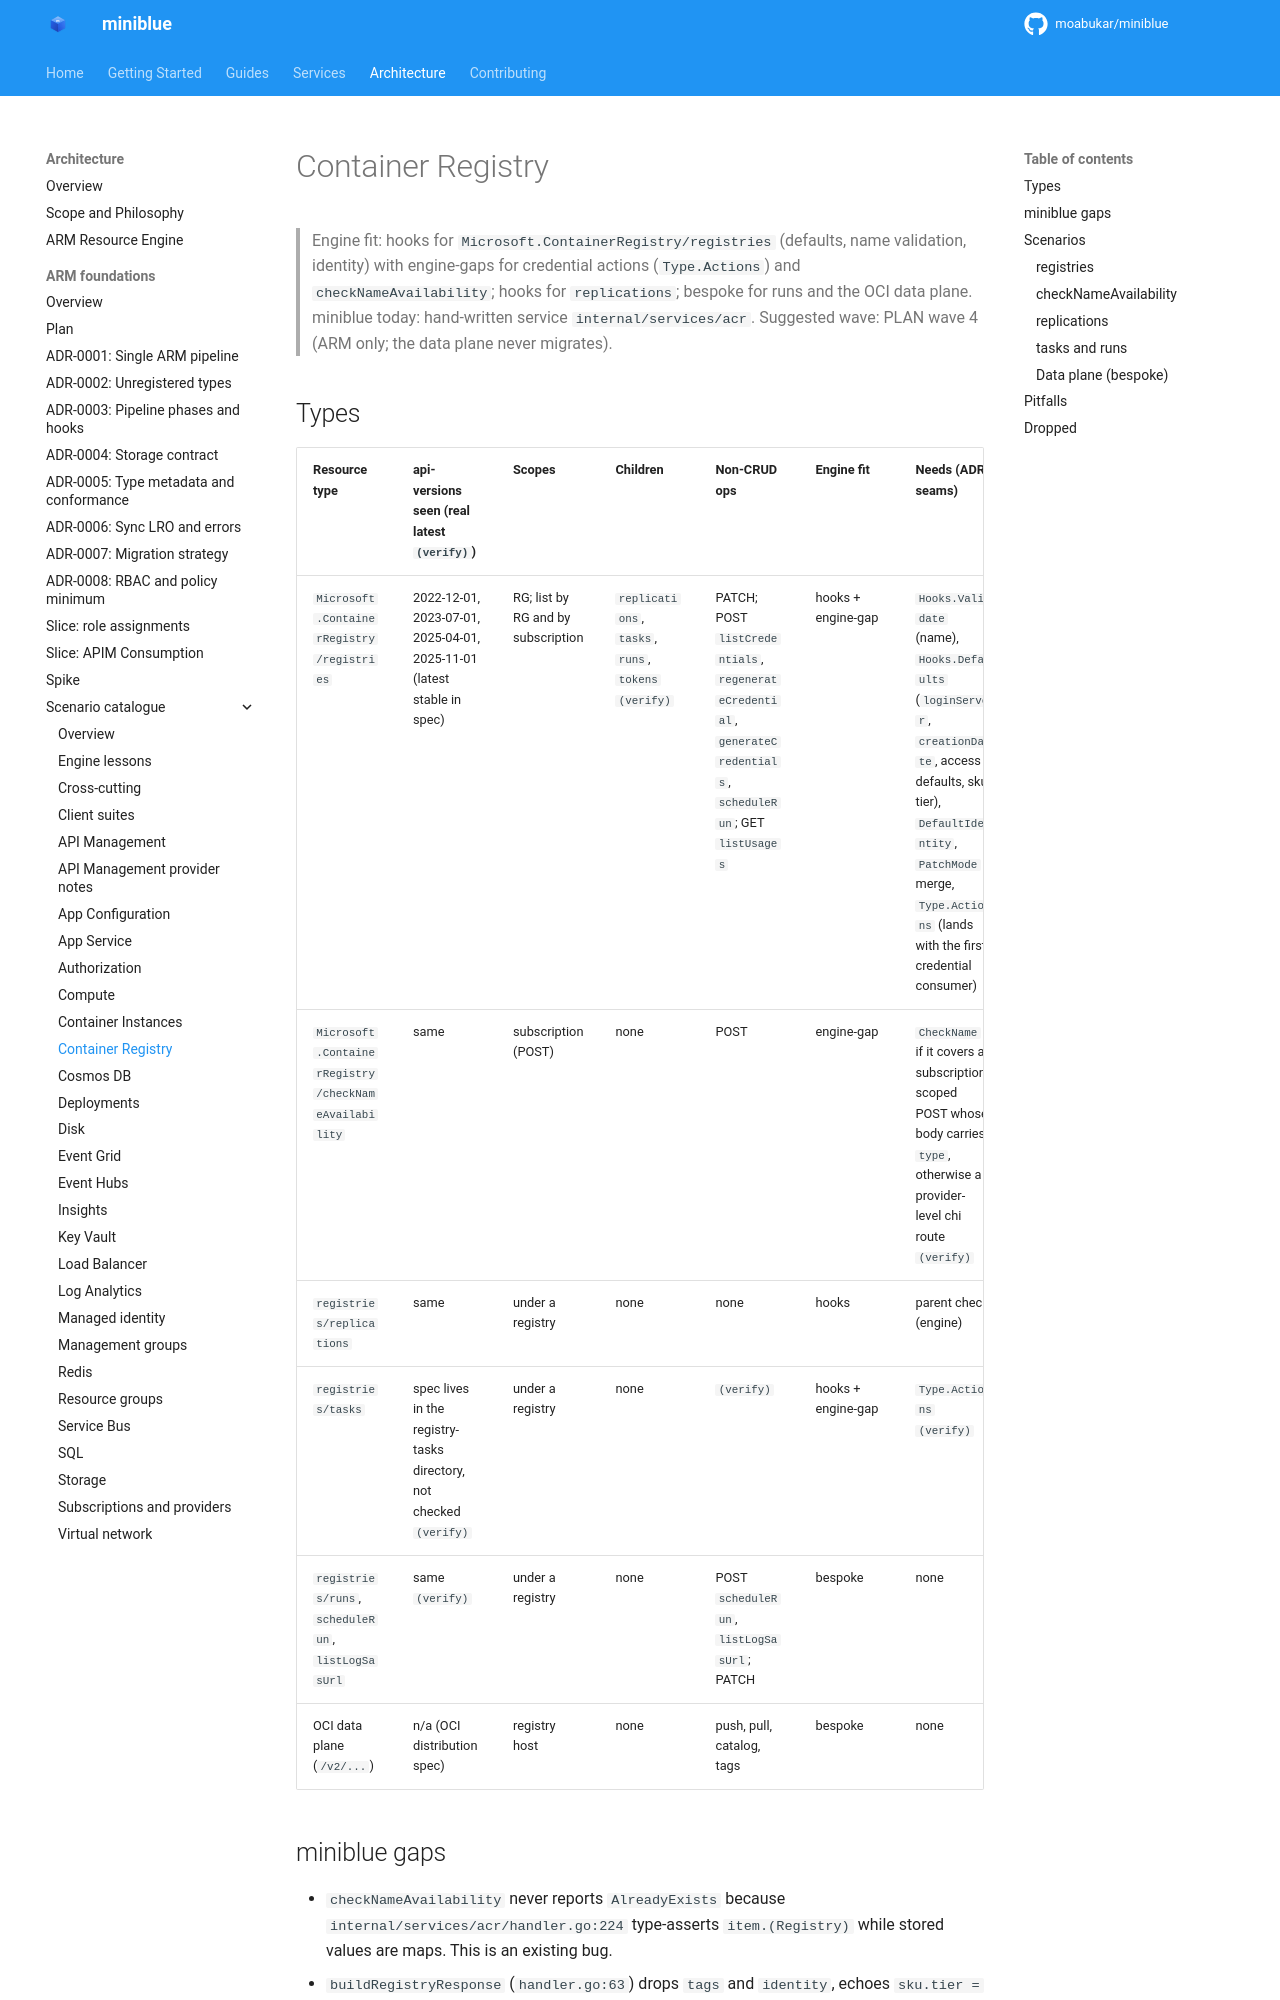

repository: kewalaka/miniblue · page: architecture/arm-foundations/catalogue/container-registry/index.html · generator: mkdocs

# Container Registry

> Engine fit: hooks for `Microsoft.ContainerRegistry/registries` (defaults, name validation, identity) with engine-gaps for credential actions (`Type.Actions`) and `checkNameAvailability`; hooks for `replications`; bespoke for runs and the OCI data plane. miniblue today: hand-written service `internal/services/acr`. Suggested wave: PLAN wave 4 (ARM only; the data plane never migrates).

## Types

| Resource type | api-versions seen (real latest `(verify)`) | Scopes | Children | Non-CRUD ops | Engine fit | Needs (ADR seams) | Value | Effort |
|---|---|---|---|---|---|---|---|---|
| `Microsoft.ContainerRegistry/registries` | 2022-12-01, 2023-07-01, 2025-04-01, 2025-11-01 (latest stable in spec) | RG; list by RG and by subscription | `replications`, `tasks`, `runs`, `tokens` `(verify)` | PATCH; POST `listCredentials`, `regenerateCredential`, `generateCredentials`, `scheduleRun`; GET `listUsages` | hooks + engine-gap | `Hooks.Validate` (name), `Hooks.Defaults` (`loginServer`, `creationDate`, access defaults, sku tier), `DefaultIdentity`, `PatchMode` merge, `Type.Actions` (lands with the first credential consumer) | H | M |
| `Microsoft.ContainerRegistry/checkNameAvailability` | same | subscription (POST) | none | POST | engine-gap | `CheckName` if it covers a subscription-scoped POST whose body carries `type`, otherwise a provider-level chi route `(verify)` | M | S |
| `registries/replications` | same | under a registry | none | none | hooks | parent check (engine) | L | S |
| `registries/tasks` | spec lives in the registry-tasks directory, not checked `(verify)` | under a registry | none | `(verify)` | hooks + engine-gap | `Type.Actions` `(verify)` | L | M |
| `registries/runs`, `scheduleRun`, `listLogSasUrl` | same `(verify)` | under a registry | none | POST `scheduleRun`, `listLogSasUrl`; PATCH | bespoke | none | L | L |
| OCI data plane (`/v2/...`) | n/a (OCI distribution spec) | registry host | none | push, pull, catalog, tags | bespoke | none | M | L |
